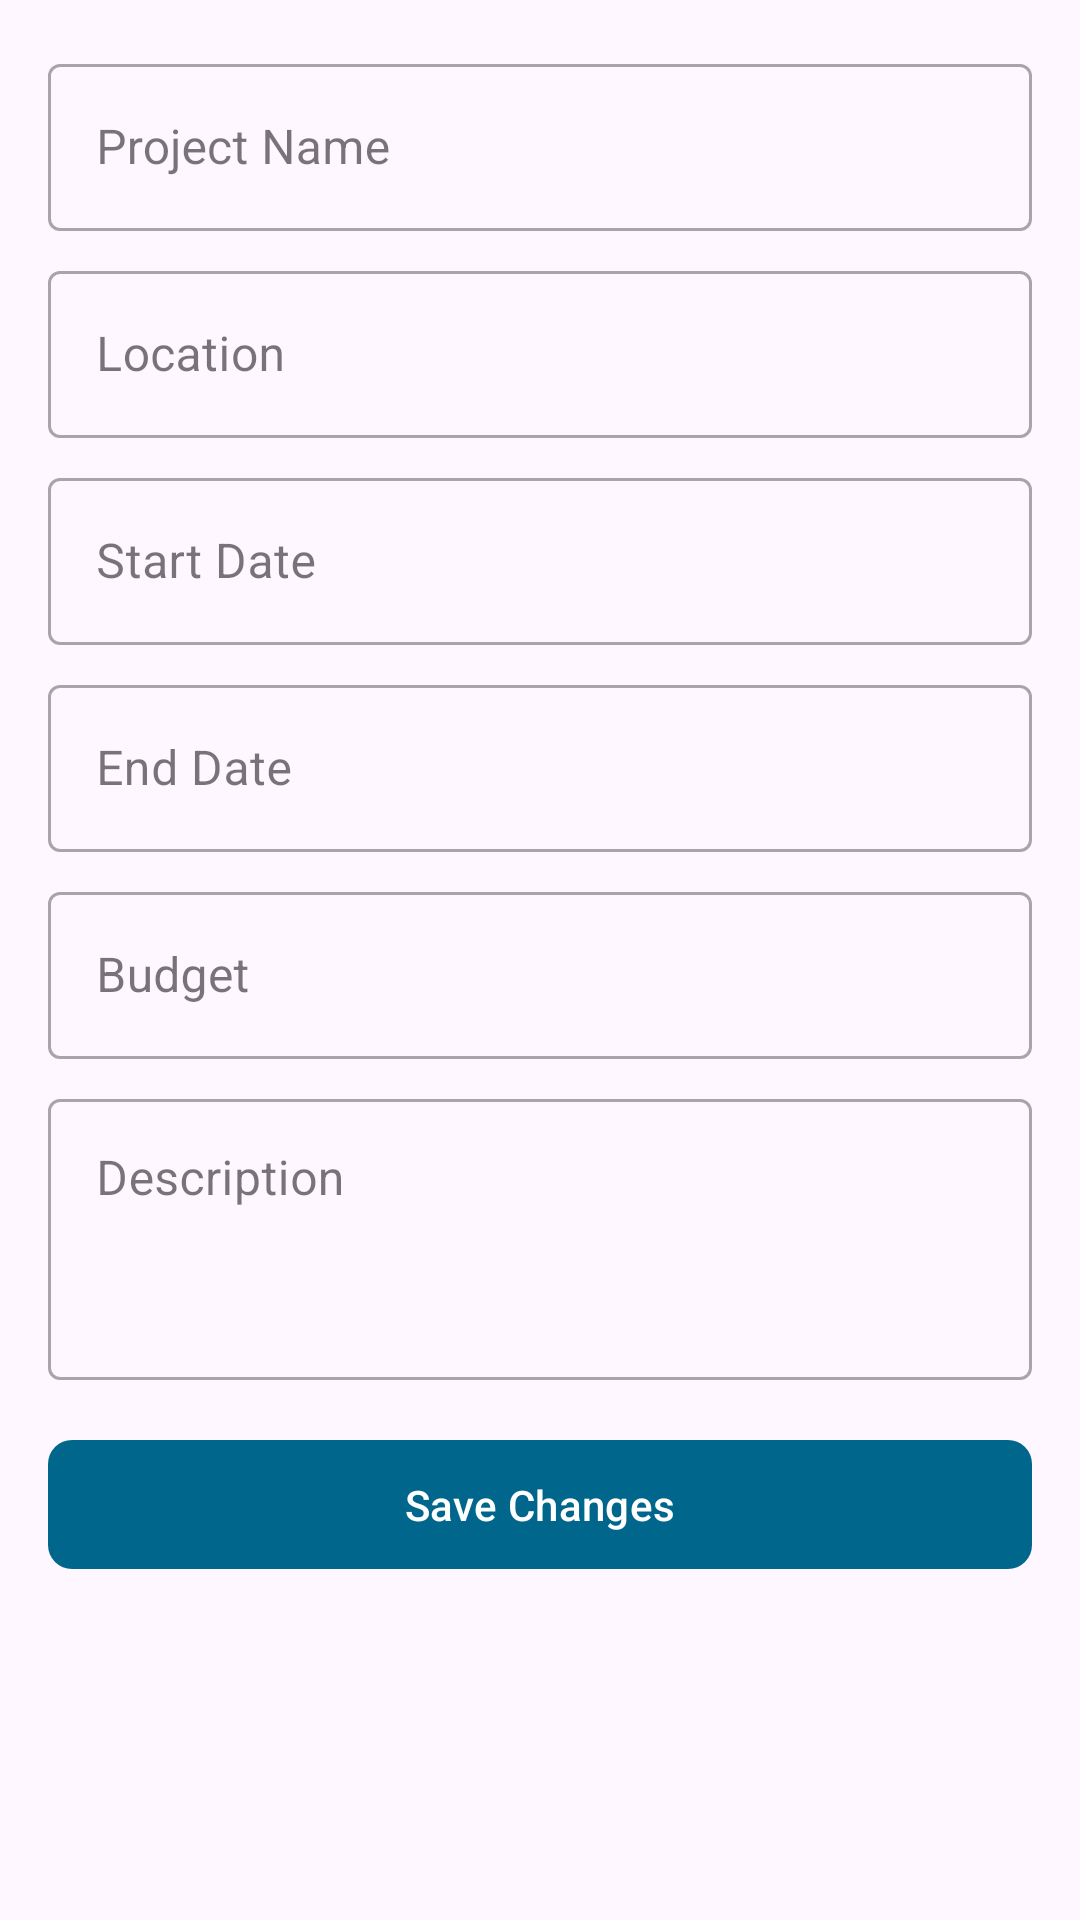

Write the Android layout XML for this screen, with the resource values it uses.
<!-- AndroidManifest.xml: application theme Theme.GraminAwas -->
<!-- res/layout/dialog_edit_project.xml -->
<?xml version="1.0" encoding="utf-8"?>
<ScrollView xmlns:android="http://schemas.android.com/apk/res/android"
    xmlns:app="http://schemas.android.com/apk/res-auto"
    android:layout_width="match_parent"
    android:layout_height="wrap_content">

    <LinearLayout
        android:layout_width="match_parent"
        android:layout_height="wrap_content"
        android:orientation="vertical"
        android:padding="16dp">

        <com.google.android.material.textfield.TextInputLayout
            android:layout_width="match_parent"
            android:layout_height="wrap_content"
            android:layout_marginBottom="8dp"
            android:hint="Project Name"
            style="@style/Widget.MaterialComponents.TextInputLayout.OutlinedBox">

            <com.google.android.material.textfield.TextInputEditText
                android:id="@+id/etProjectName"
                android:layout_width="match_parent"
                android:layout_height="wrap_content"
                android:inputType="text"
                android:maxLines="1"/>

        </com.google.android.material.textfield.TextInputLayout>

        <com.google.android.material.textfield.TextInputLayout
            android:layout_width="match_parent"
            android:layout_height="wrap_content"
            android:layout_marginBottom="8dp"
            android:hint="Location"
            style="@style/Widget.MaterialComponents.TextInputLayout.OutlinedBox">

            <com.google.android.material.textfield.TextInputEditText
                android:id="@+id/etLocation"
                android:layout_width="match_parent"
                android:layout_height="wrap_content"
                android:inputType="text"
                android:maxLines="1"/>

        </com.google.android.material.textfield.TextInputLayout>

        <com.google.android.material.textfield.TextInputLayout
            android:layout_width="match_parent"
            android:layout_height="wrap_content"
            android:layout_marginBottom="8dp"
            android:hint="Start Date"
            style="@style/Widget.MaterialComponents.TextInputLayout.OutlinedBox">

            <com.google.android.material.textfield.TextInputEditText
                android:id="@+id/etStartDate"
                android:layout_width="match_parent"
                android:layout_height="wrap_content"
                android:inputType="date"
                android:maxLines="1"/>

        </com.google.android.material.textfield.TextInputLayout>

        <com.google.android.material.textfield.TextInputLayout
            android:layout_width="match_parent"
            android:layout_height="wrap_content"
            android:layout_marginBottom="8dp"
            android:hint="End Date"
            style="@style/Widget.MaterialComponents.TextInputLayout.OutlinedBox">

            <com.google.android.material.textfield.TextInputEditText
                android:id="@+id/etEndDate"
                android:layout_width="match_parent"
                android:layout_height="wrap_content"
                android:inputType="date"
                android:maxLines="1"/>

        </com.google.android.material.textfield.TextInputLayout>

        <com.google.android.material.textfield.TextInputLayout
            android:layout_width="match_parent"
            android:layout_height="wrap_content"
            android:layout_marginBottom="8dp"
            android:hint="Budget"
            style="@style/Widget.MaterialComponents.TextInputLayout.OutlinedBox">

            <com.google.android.material.textfield.TextInputEditText
                android:id="@+id/etBudget"
                android:layout_width="match_parent"
                android:layout_height="wrap_content"
                android:inputType="number"
                android:maxLines="1"/>

        </com.google.android.material.textfield.TextInputLayout>

        <com.google.android.material.textfield.TextInputLayout
            android:layout_width="match_parent"
            android:layout_height="wrap_content"
            android:layout_marginBottom="16dp"
            android:hint="Description"
            style="@style/Widget.MaterialComponents.TextInputLayout.OutlinedBox">

            <com.google.android.material.textfield.TextInputEditText
                android:id="@+id/etDescription"
                android:layout_width="match_parent"
                android:layout_height="wrap_content"
                android:inputType="textMultiLine"
                android:minLines="3"
                android:gravity="top|start"/>

        </com.google.android.material.textfield.TextInputLayout>

        <com.google.android.material.button.MaterialButton
            android:id="@+id/btnSave"
            android:layout_width="match_parent"
            android:layout_height="wrap_content"
            android:text="Save Changes"
            android:padding="12dp"
            app:cornerRadius="8dp"/>

    </LinearLayout>

</ScrollView>
<!-- resources referenced by this layout -->
<resources>
  <style name="Theme.GraminAwas" parent="Base.Theme.GraminAwas" />
  <style name="Base.Theme.GraminAwas" parent="Theme.Material3.DayNight.NoActionBar">
          
          <item name="colorPrimary">@color/material_dynamic_primary40</item>
          <item name="colorPrimaryContainer">@color/material_dynamic_primary90</item>
          <item name="colorOnPrimary">@color/white</item>
          <item name="colorSecondary">@color/material_dynamic_secondary40</item>
          <item name="colorSecondaryContainer">@color/material_dynamic_secondary90</item>
          <item name="colorOnSecondary">@color/black</item>
          <item name="android:statusBarColor">@color/white</item>
          <item name="android:navigationBarColor">@color/white</item>
      </style>
  <color name="material_dynamic_primary40">#6750A4</color>
  <color name="material_dynamic_primary90">#EADDFF</color>
  <color name="white">#FFFFFFFF</color>
  <color name="material_dynamic_secondary40">#625B71</color>
  <color name="material_dynamic_secondary90">#E8DEF8</color>
  <color name="black">#FF000000</color>
</resources>
